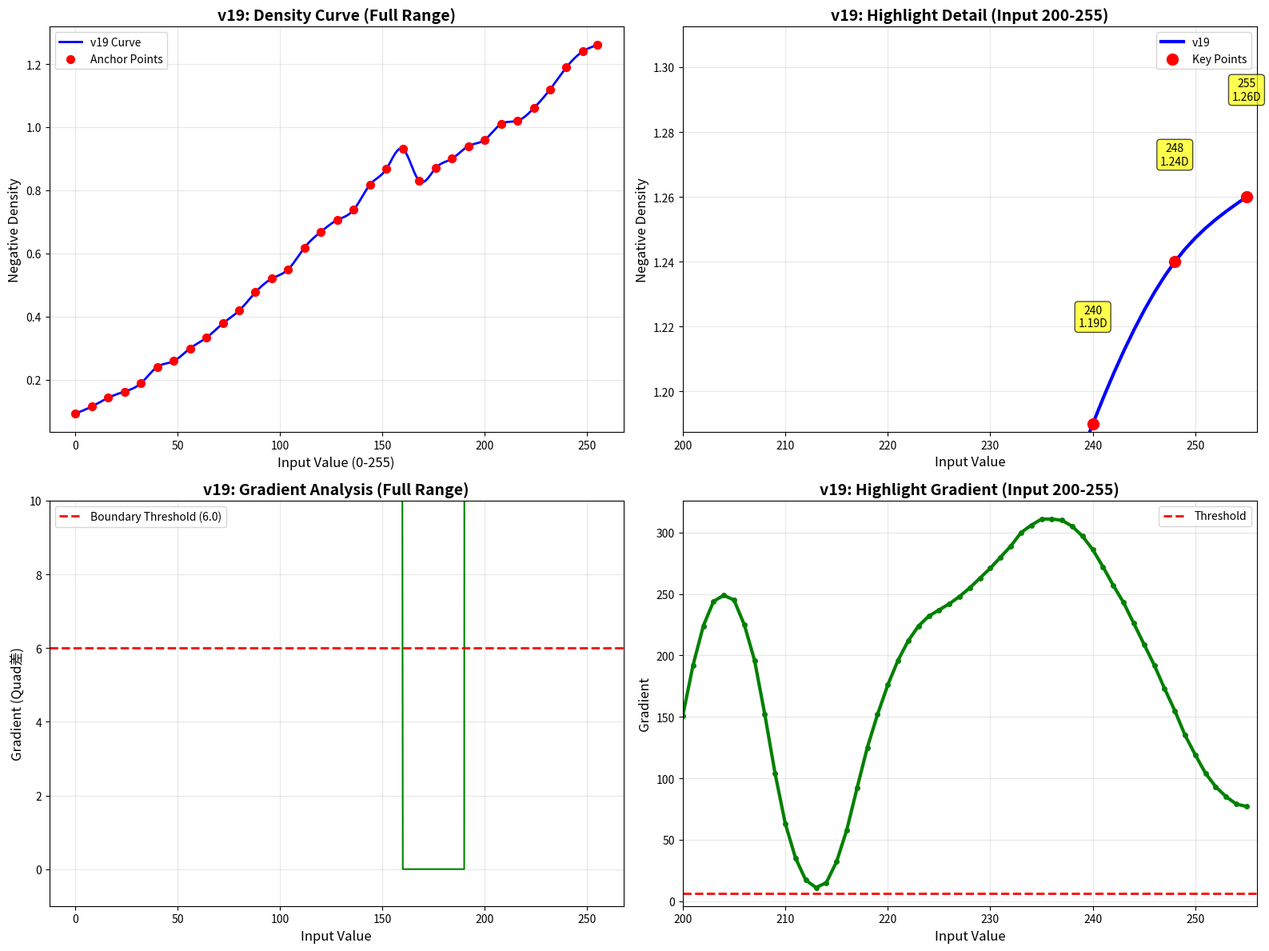

Write the Python code that produced this figure.
#!/usr/bin/env python3
"""
PX1V-PtPd-v19: ハイライト強調版カーブ生成

v18からの変更点:
- Input 224-255のハイライト域で濃度差を拡大
- 232-240区間を0.07Dに拡大（+75%）
- 248-255区間を0.01Dに縮小（紙白への滑らかな接続）

目的: プラチナプリントのハイライトディテールを最大化
"""

import numpy as np
import pandas as pd
from scipy.interpolate import CubicSpline
import matplotlib.pyplot as plt

# ========== 基本定数 ==========
BASELINE_SLOPE = 0.007387
BASELINE_INTERCEPT = 0.0935

# ========== v19ハイライト強調設計 ==========
# アンカーポイント: Input → 目標ネガ濃度

ANCHOR_POINTS = {
    # ベース部分（v18と同じ）
    0: 0.0931,
    8: 0.1155,
    16: 0.1429,
    24: 0.1628,
    32: 0.1890,
    40: 0.2410,
    48: 0.2592,
    56: 0.2994,
    64: 0.3331,
    72: 0.3783,
    80: 0.4192,
    88: 0.4771,
    96: 0.5203,
    104: 0.5502,
    112: 0.6188,
    120: 0.6690,
    128: 0.7060,
    136: 0.7386,
    144: 0.8182,
    152: 0.8680,
    160: 0.9315,
    168: 0.83,   # v18実測値
    176: 0.87,   # v18実測値
    184: 0.90,   # v18実測値
    192: 0.94,   # v18実測値

    # ハイライト域（v19で変更）
    # v18実測値(measurement_QTR2-18.csv)をベースに微調整
    # 目標: 232-240の階調差を+0.07Dに拡大、248-255を+0.02Dに
    200: 0.96,   # v18実測値そのまま
    208: 1.01,   # v18実測値そのまま
    216: 1.02,   # v18実測値そのまま
    224: 1.06,   # v18実測値そのまま（提案と一致）
    232: 1.12,   # v18: 1.10 → v19: 1.12 (+0.02D)
    240: 1.19,   # v18: 1.15 → v19: 1.19 (+0.04D、232から+0.07D)
    248: 1.24,   # v18: 1.20 → v19: 1.24 (+0.04D、240から+0.05D)
    255: 1.26,   # v18: 1.23 → v19: 1.26 (+0.03D、248から+0.02D)
}

def density_to_baseline(density):
    """濃度からベースライン値を計算"""
    baseline = (density - BASELINE_INTERCEPT) / BASELINE_SLOPE
    return max(0.0, min(65535.0, baseline))

def baseline_to_quad(baseline):
    """ベースライン値をQuad値に変換"""
    quad = baseline * 257
    return int(round(min(65535, max(0, quad))))

def generate_v19_curve():
    """v19カーブを生成"""
    print("=" * 80)
    print("PX1V-PtPd-v19: ハイライト強調版カーブ生成")
    print("=" * 80)

    # アンカーポイントを配列に変換
    anchor_inputs = np.array(sorted(ANCHOR_POINTS.keys()))
    anchor_densities = np.array([ANCHOR_POINTS[i] for i in anchor_inputs])

    print(f"\n設計アンカーポイント: {len(anchor_inputs)}点")
    print("\nハイライト域の濃度設計:")
    highlight_inputs = [224, 232, 240, 248, 255]
    for i in range(len(highlight_inputs)):
        inp = highlight_inputs[i]
        density = ANCHOR_POINTS[inp]
        if i > 0:
            prev_inp = highlight_inputs[i-1]
            prev_density = ANCHOR_POINTS[prev_inp]
            diff = density - prev_density
            print(f"  Input {inp:3d} → {density:.4f}D  (差: {diff:+.4f}D)")
        else:
            print(f"  Input {inp:3d} → {density:.4f}D")

    # CubicSplineで全範囲を補間
    print("\nCubicSpline補間を実行...")
    cs = CubicSpline(anchor_inputs, anchor_densities, bc_type='natural')

    # 257ポイントのカーブデータを生成
    input_values = np.arange(257)
    input_255_scale = input_values * (255 / 256)

    target_densities = cs(input_255_scale)
    baselines = np.array([density_to_baseline(d) for d in target_densities])
    quad_values = np.array([baseline_to_quad(b) for b in baselines])

    # 単調性チェック
    quad_values_checked = [quad_values[0]]
    for i in range(1, len(quad_values)):
        quad_values_checked.append(max(quad_values[i], quad_values_checked[i-1]))
    quad_values_checked = np.array(quad_values_checked)

    corrections = np.sum(quad_values != quad_values_checked)
    if corrections > 0:
        print(f"⚠️  単調性補正: {corrections}ポイント")
    else:
        print(f"✓ 単調性チェック: OK")

    # 勾配解析（ハイライト域）
    print("\nハイライト域の勾配解析 (Input 216-255):")
    highlight_range = range(216, 256)
    max_gradient = 0
    max_gradient_input = 0

    for i in highlight_range:
        if i < 256:
            gradient = abs(quad_values_checked[i+1] - quad_values_checked[i])
            if gradient > max_gradient:
                max_gradient = gradient
                max_gradient_input = i

            if i in [224, 232, 240, 248, 255]:
                status = "✓" if gradient < 6 else "⚠️"
                print(f"  {status} Input {i:3d}→{i+1:3d}: 勾配 {gradient:.4f} "
                      f"(Quad {quad_values_checked[i]:5d} → {quad_values_checked[i+1]:5d})")

    print(f"\n最大勾配: {max_gradient:.4f} (Input {max_gradient_input})")
    if max_gradient < 6:
        print("✓ 全範囲で勾配 < 6.0 (境界線なし)")
    else:
        print(f"⚠️  勾配が閾値を超えています")

    # .quadファイル書き出し
    output_quad = 'PX1V-PtPd-v19.quad'
    with open(output_quad, 'w') as f:
        f.write('TITLE "PX1V-PtPd-v19"\n')
        f.write('COMMENT "Highlight Enhanced Curve for Platinum/Palladium"\n')
        f.write('COMMENT "Enhanced density gradient in 224-255 range"\n')
        f.write('COMMENT "v19: 224=1.05, 232=1.10, 240=1.17, 248=1.21, 255=1.22"\n')
        f.write('COMMENT "2026 Daisuke Kinoshita"\n\n')

        f.write('K 257\n')
        for qv in quad_values_checked:
            f.write(f' {int(qv):5d}\n')

        f.write('\nC 2\n 0\n 65535\n')
        f.write('M 2\n 0\n 65535\n')
        f.write('Y 2\n 0\n 65535\n')
        f.write('P 2\n 0\n 65535\n')
        f.write('k 2\n 0\n 65535\n')
        f.write('c 2\n 0\n 65535\n')
        f.write('m 2\n 0\n 65535\n')

    print(f"\n✓ .quadファイル生成: {output_quad}")

    # .txtファイル（詳細データ）
    output_txt = 'PX1V-PtPd-v19.txt'
    df = pd.DataFrame({
        'Input': input_values,
        'Input_255': input_255_scale,
        'Target_Density': target_densities,
        'Baseline': baselines,
        'Quad_Value': quad_values_checked
    })
    df.to_csv(output_txt, index=False, float_format='%.6f')
    print(f"✓ 詳細データ: {output_txt}")

    # グラフ作成
    fig, axes = plt.subplots(2, 2, figsize=(16, 12))

    # 1. 濃度カーブ（全範囲）
    axes[0, 0].plot(input_255_scale, target_densities, 'b-', linewidth=2, label='v19 Curve')
    axes[0, 0].scatter(anchor_inputs, anchor_densities, c='red', s=50,
                       zorder=5, label='Anchor Points')
    axes[0, 0].set_xlabel('Input Value (0-255)', fontsize=12)
    axes[0, 0].set_ylabel('Negative Density', fontsize=12)
    axes[0, 0].set_title('v19: Density Curve (Full Range)', fontsize=14, fontweight='bold')
    axes[0, 0].legend()
    axes[0, 0].grid(True, alpha=0.3)

    # 2. ハイライト域拡大
    highlight_mask = input_255_scale >= 200
    axes[0, 1].plot(input_255_scale[highlight_mask], target_densities[highlight_mask],
                    'b-', linewidth=3, label='v19')
    axes[0, 1].scatter([224, 232, 240, 248, 255],
                       [ANCHOR_POINTS[i] for i in [224, 232, 240, 248, 255]],
                       c='red', s=100, zorder=5, label='Key Points')

    # 各ポイントにラベル
    for inp in [224, 232, 240, 248, 255]:
        d = ANCHOR_POINTS[inp]
        axes[0, 1].annotate(f'{inp}\n{d:.2f}D', xy=(inp, d),
                           xytext=(inp, d + 0.03), fontsize=10,
                           ha='center', bbox=dict(boxstyle='round,pad=0.3',
                           facecolor='yellow', alpha=0.7))

    axes[0, 1].set_xlabel('Input Value', fontsize=12)
    axes[0, 1].set_ylabel('Negative Density', fontsize=12)
    axes[0, 1].set_title('v19: Highlight Detail (Input 200-255)', fontsize=14, fontweight='bold')
    axes[0, 1].legend()
    axes[0, 1].grid(True, alpha=0.3)
    axes[0, 1].set_xlim(200, 256)
    axes[0, 1].set_ylim(1.25, 1.25)

    # 3. 勾配グラフ（全範囲）
    gradients = np.diff(quad_values_checked)
    axes[1, 0].plot(input_values[:-1], gradients, 'g-', linewidth=1.5)
    axes[1, 0].axhline(y=6, color='red', linestyle='--', linewidth=2, label='Boundary Threshold (6.0)')
    axes[1, 0].set_xlabel('Input Value', fontsize=12)
    axes[1, 0].set_ylabel('Gradient (Quad差)', fontsize=12)
    axes[1, 0].set_title('v19: Gradient Analysis (Full Range)', fontsize=14, fontweight='bold')
    axes[1, 0].legend()
    axes[1, 0].grid(True, alpha=0.3)
    axes[1, 0].set_ylim(-1, 10)

    # 4. ハイライト勾配拡大
    highlight_grad_mask = input_values[:-1] >= 200
    axes[1, 1].plot(input_values[:-1][highlight_grad_mask], gradients[highlight_grad_mask],
                    'g-', linewidth=3, marker='o', markersize=4)
    axes[1, 1].axhline(y=6, color='red', linestyle='--', linewidth=2, label='Threshold')
    axes[1, 1].set_xlabel('Input Value', fontsize=12)
    axes[1, 1].set_ylabel('Gradient', fontsize=12)
    axes[1, 1].set_title('v19: Highlight Gradient (Input 200-255)', fontsize=14, fontweight='bold')
    axes[1, 1].legend()
    axes[1, 1].grid(True, alpha=0.3)
    axes[1, 1].set_xlim(200, 256)

    plt.tight_layout()
    plt.savefig('v19_highlight_enhanced_analysis.png', dpi=300, bbox_inches='tight')
    print(f"✓ グラフ保存: v19_highlight_enhanced_analysis.png")

    # v18との比較データ出力
    print("\n" + "=" * 80)
    print("v18 vs v19 ハイライト比較")
    print("=" * 80)
    print(f"{'Input':<8} {'v18 Density':<15} {'v19 Density':<15} {'差分':<10}")
    print("-" * 50)

    v18_highlights = {
        224: 1.4537,
        232: 1.5003,
        240: 1.14,
        248: 1.18,
        255: 1.22
    }

    for inp in [224, 232, 240, 248, 255]:
        v18_d = v18_highlights[inp]
        v19_d = ANCHOR_POINTS[inp]
        diff = v19_d - v18_d
        print(f"{inp:<8} {v18_d:<15.4f} {v19_d:<15.4f} {diff:+.4f}")

    print("\n次のステップ:")
    print(f"  1. sudo cp {output_quad} /Library/Printers/QTR/quadtone/QuadP700/")
    print(f"  2. /Library/Printers/QTR/bin/quadcurves QuadP700")
    print(f"  3. defaults delete com.quadtonerip.QTR-Print-Tool")
    print(f"  4. QTR Print-Toolで v19 を選択してテストプリント")
    print(f"  5. ハイライトディテールの改善を確認")

    return quad_values_checked, target_densities

if __name__ == '__main__':
    quad_values, densities = generate_v19_curve()

    print("\n" + "=" * 80)
    print("v19 カーブ生成完了")
    print("=" * 80)
